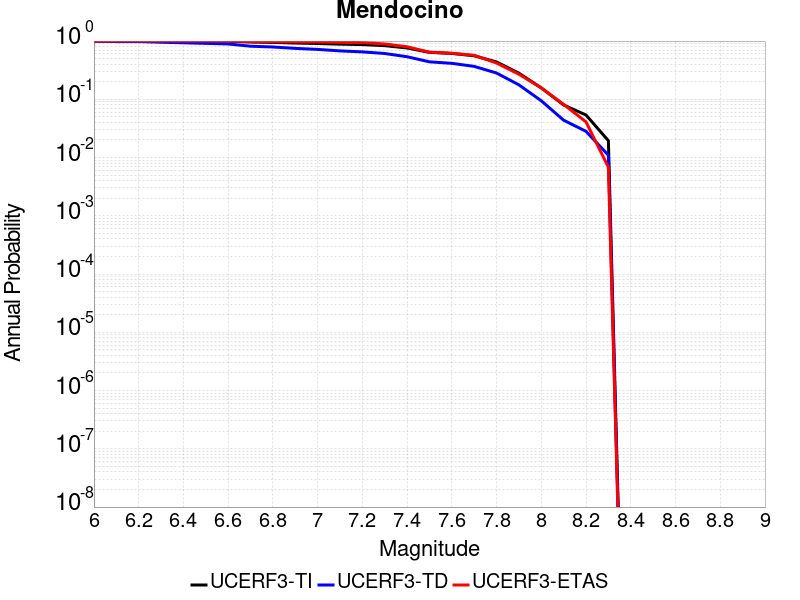

The file beside this chart, header and first rows:
Magnitude, UCERF3-TI Prob, UCERF3-TD Prob, UCERF3-ETAS Prob
6.0, 1, 0.9951, 1.0
6.1, 1, 0.9801, 1.0
6.2, 1, 0.9801, 1.0
6.3, 0.9998, 0.9547, 1.0
6.4, 0.9992, 0.9335, 1.0
6.5, 0.9981, 0.9132, 1.0
6.6, 0.9959, 0.8921, 1.0
6.7, 0.9626, 0.8159, 0.9829
6.8, 0.9485, 0.7913, 0.9761
6.9, 0.925, 0.7488, 0.9659
7.0, 0.9086, 0.7194, 0.9625
7.1, 0.8849, 0.6784, 0.9488
7.2, 0.8702, 0.6521, 0.942
7.3, 0.8342, 0.6117, 0.8908
7.4, 0.7612, 0.5382, 0.7986
7.5, 0.6395, 0.44, 0.6451
7.6, 0.6132, 0.4146, 0.6177
7.7, 0.5583, 0.3675, 0.57
7.8, 0.4381, 0.2826, 0.4198
7.9, 0.2809, 0.1771, 0.2696
8.0, 0.1572, 0.09443, 0.157
8.1, 0.0799, 0.04378, 0.08191
8.2, 0.05379, 0.02821, 0.04096
8.3, 0.01947, 0.01097, 0.006826
